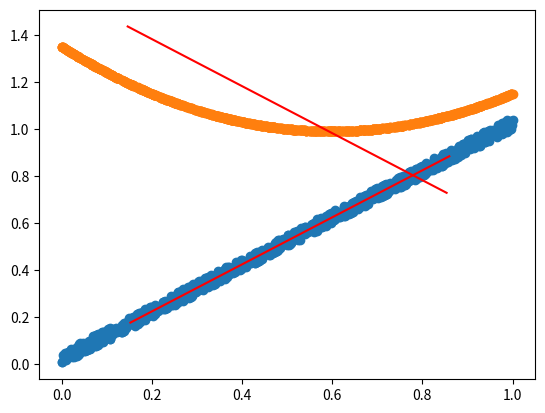

This chart was generated by the following Python code:
import matplotlib.pyplot as plt
from numpy.typing import NDArray
import numpy as np

def generate_dataset1() -> list[list[float], list[float]]:
    x = [np.random.rand() for i in range(1000)]
    y = [x[i] + 0.05*np.random.rand() for i in range(1000)]
    return [x, y]

def generate_dataset2() -> list[list[float], list[float]]:
    x : list[float] = [np.random.rand() for i in range(1000)]
    y : list[float] = [(0.5 - x[i])*(0.7 - x[i]) + 1 for i in range(1000)]
    return [x, y]


def pca(arr : NDArray) -> NDArray:
    arr = (arr - arr.mean(axis=1, keepdims=True))
    arr = arr/arr.std(axis=1, keepdims=True)
    cov = np.dot(arr, arr.T) / (arr.shape[1] - 1)
    print(cov.shape)
    eigvals, eigvecs = np.linalg.eig(cov)
    
    return eigvecs[:, np.argmax(eigvals)]

def plotter(vec: NDArray, arr: NDArray) -> None:
    point = np.mean(arr, axis=1) - eigvec/2
    point2 = vec+point
    plt.plot([point[0], point2[0]], [point[1], point2[1]], 'r-')
    plt.scatter(arr[0], arr[1])
    plt.show()
    
if __name__ == '__main__':
    [x, y] = generate_dataset1()
    [x2, y2] = generate_dataset2()

    arr1 : np.ndarray = np.array([x, y])
    arr2 : np.ndarray = np.array([x2, y2])

    eigvec = pca(arr1)
    plotter(eigvec, arr1)

    eigvec = pca(arr2)
    plotter(eigvec, arr2)

